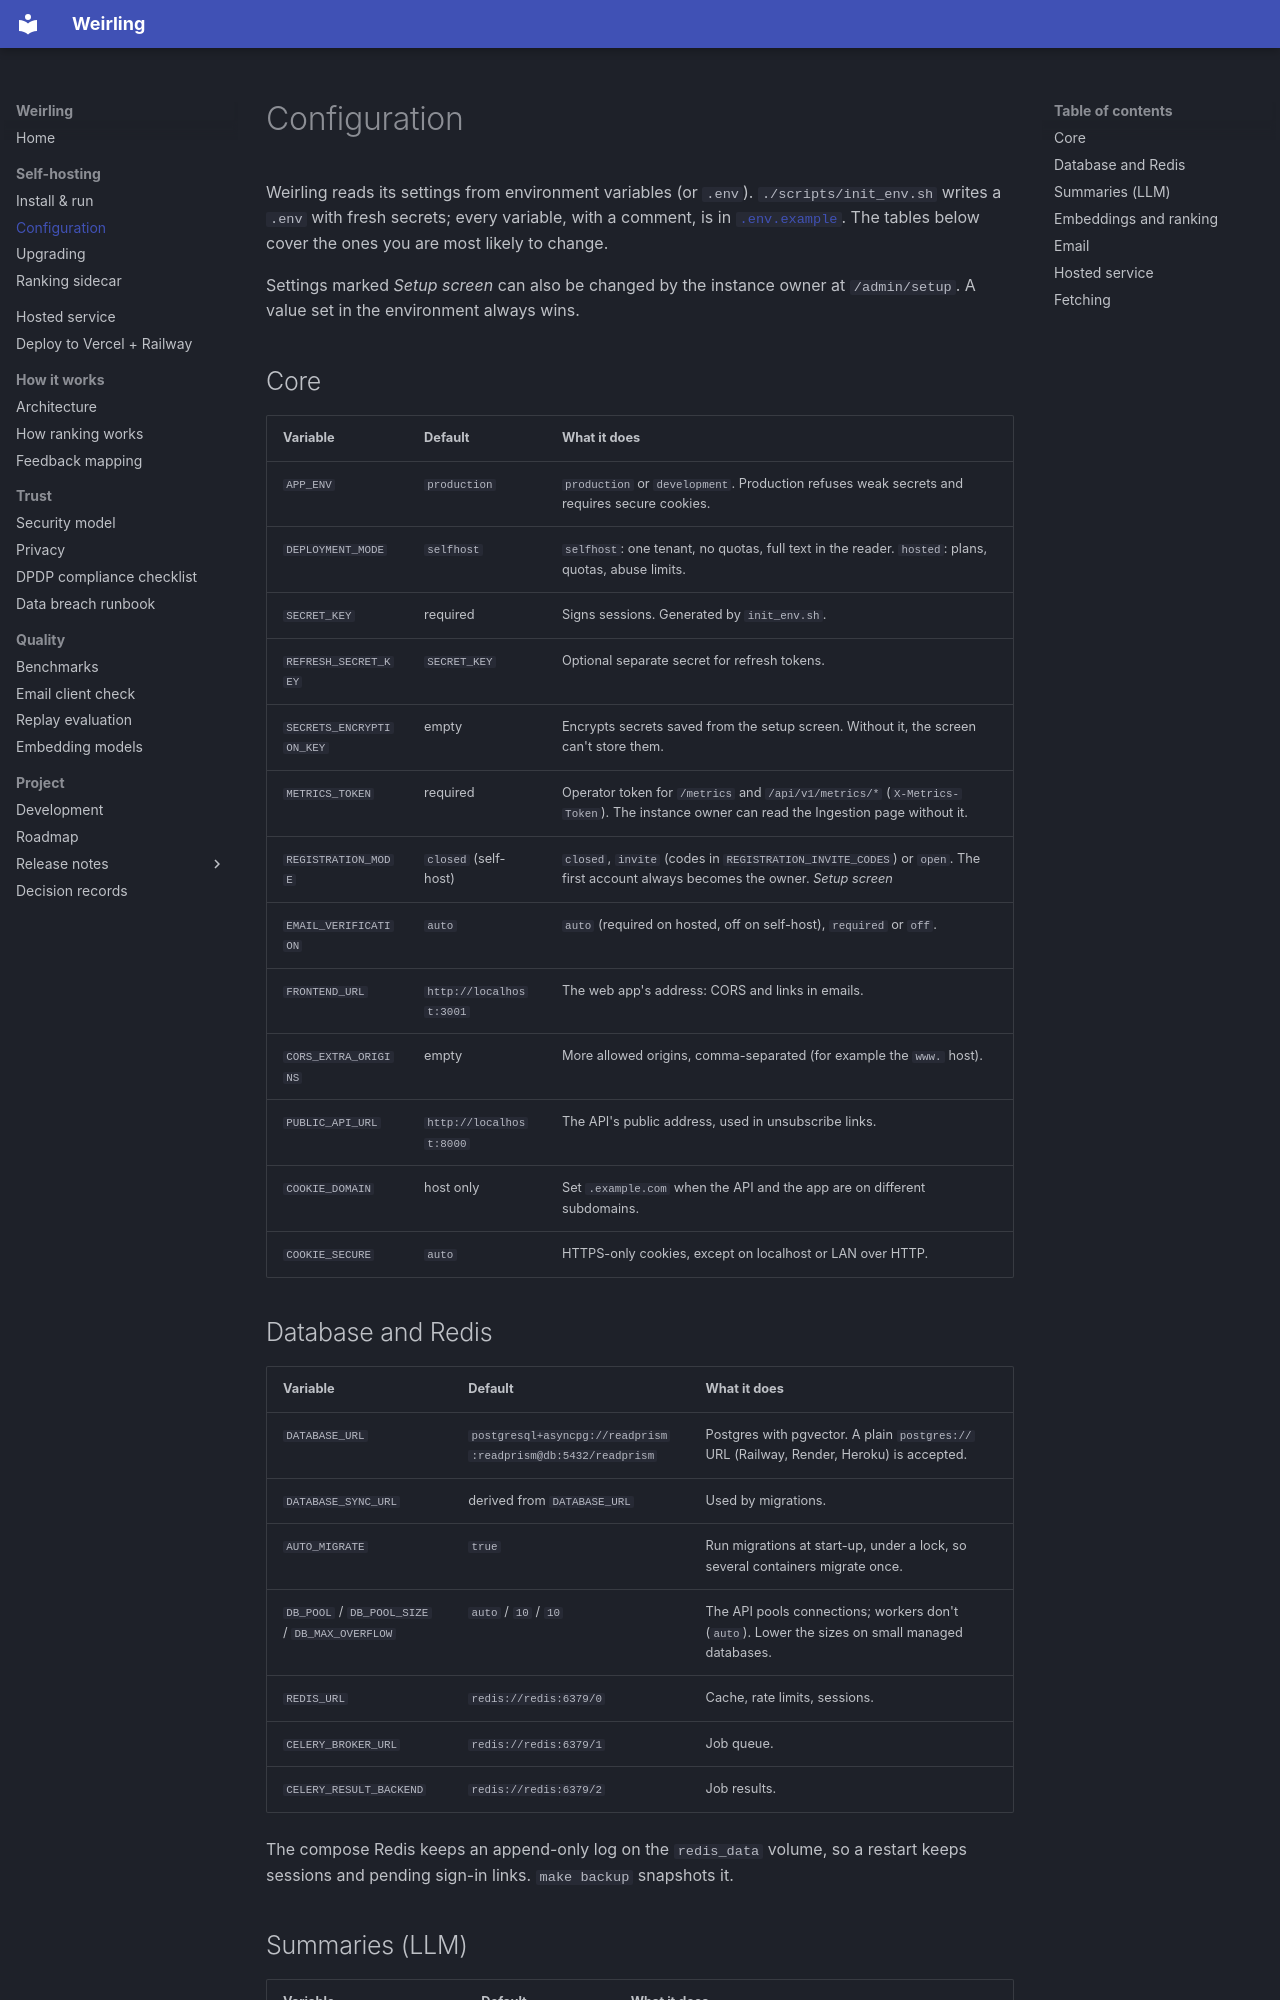

repository: mohitmishra786/weirling · page: CONFIGURATION/index.html · generator: mkdocs

# Configuration

Weirling reads its settings from environment variables (or `.env`).
`./scripts/init_env.sh` writes a `.env` with fresh secrets; every variable,
with a comment, is in [`.env.example`](https://github.com/mohitmishra786/weirling/blob/main/.env.example).
The tables below cover the ones you are most likely to change.

Settings marked *Setup screen* can also be changed by the instance owner at
`/admin/setup`. A value set in the environment always wins.

## Core

| Variable | Default | What it does |
|---|---|---|
| `APP_ENV` | `production` | `production` or `development`. Production refuses weak secrets and requires secure cookies. |
| `DEPLOYMENT_MODE` | `selfhost` | `selfhost`: one tenant, no quotas, full text in the reader. `hosted`: plans, quotas, abuse limits. |
| `SECRET_KEY` | required | Signs sessions. Generated by `init_env.sh`. |
| `REFRESH_SECRET_KEY` | `SECRET_KEY` | Optional separate secret for refresh tokens. |
| `SECRETS_ENCRYPTION_KEY` | empty | Encrypts secrets saved from the setup screen. Without it, the screen can't store them. |
| `METRICS_TOKEN` | required | Operator token for `/metrics` and `/api/v1/metrics/*` (`X-Metrics-Token`). The instance owner can read the Ingestion page without it. |
| `REGISTRATION_MODE` | `closed` (self-host) | `closed`, `invite` (codes in `REGISTRATION_INVITE_CODES`) or `open`. The first account always becomes the owner. *Setup screen* |
| `EMAIL_VERIFICATION` | `auto` | `auto` (required on hosted, off on self-host), `required` or `off`. |
| `FRONTEND_URL` | `http://localhost:3001` | The web app's address: CORS and links in emails. |
| `CORS_EXTRA_ORIGINS` | empty | More allowed origins, comma-separated (for example the `www.` host). |
| `PUBLIC_API_URL` | `http://localhost:8000` | The API's public address, used in unsubscribe links. |
| `COOKIE_DOMAIN` | host only | Set `.example.com` when the API and the app are on different subdomains. |
| `COOKIE_SECURE` | `auto` | HTTPS-only cookies, except on localhost or LAN over HTTP. |

## Database and Redis

| Variable | Default | What it does |
|---|---|---|
| `DATABASE_URL` | `postgresql+asyncpg://readprism:readprism@db:5432/readprism` | Postgres with pgvector. A plain `postgres://` URL (Railway, Render, Heroku) is accepted. |
| `DATABASE_SYNC_URL` | derived from `DATABASE_URL` | Used by migrations. |
| `AUTO_MIGRATE` | `true` | Run migrations at start-up, under a lock, so several containers migrate once. |
| `DB_POOL` / `DB_POOL_SIZE` / `DB_MAX_OVERFLOW` | `auto` / `10` / `10` | The API pools connections; workers don't (`auto`). Lower the sizes on small managed databases. |
| `REDIS_URL` | `redis://redis:6379/0` | Cache, rate limits, sessions. |
| `CELERY_BROKER_URL` | `redis://redis:6379/1` | Job queue. |
| `CELERY_RESULT_BACKEND` | `redis://redis:6379/2` | Job results. |

The compose Redis keeps an append-only log on the `redis_data` volume, so a
restart keeps sessions and pending sign-in links. `make backup` snapshots it.
